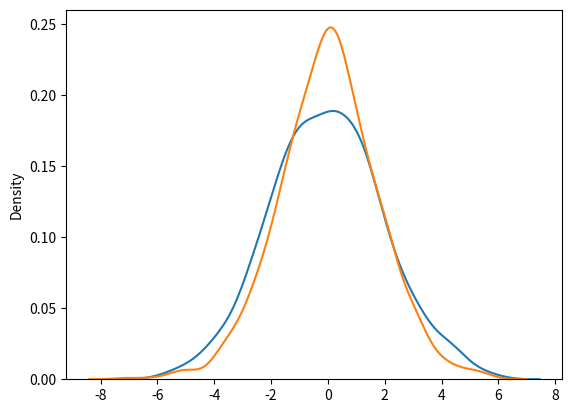

Write the Python code that produced this figure.
from numpy import random
from matplotlib import pyplot as plt
from seaborn import distplot

x = random.logistic(loc=1, scale=2, size=(2, 3))
print(x)

# distplot(random.logistic(size=1000), hist=False)
# plt.show()

distplot(random.normal(scale=2, size=1000), hist=False)
distplot(random.logistic(size=1000), hist=False)
plt.show()
